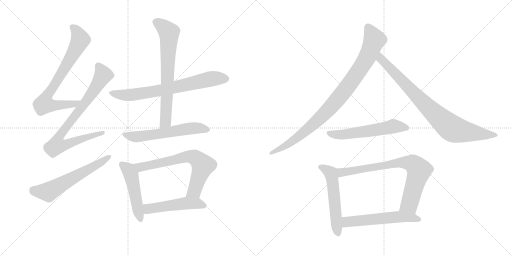
t = 0.00 s
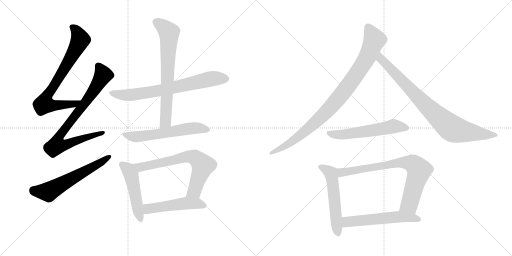
t = 2.40 s
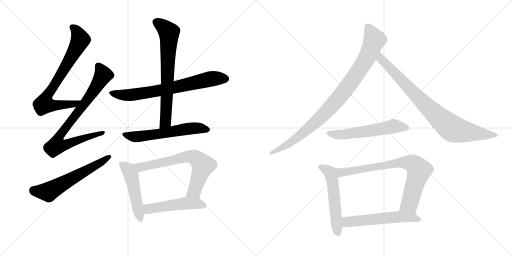
t = 4.79 s
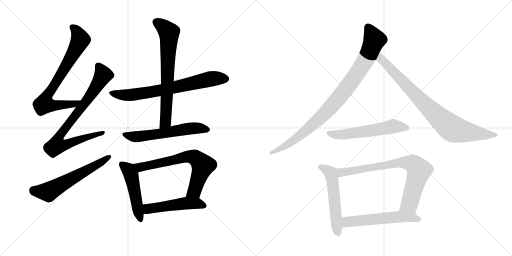
t = 7.19 s
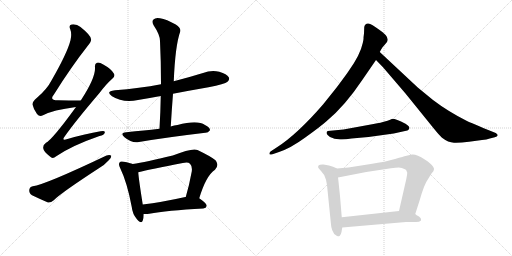
t = 9.58 s
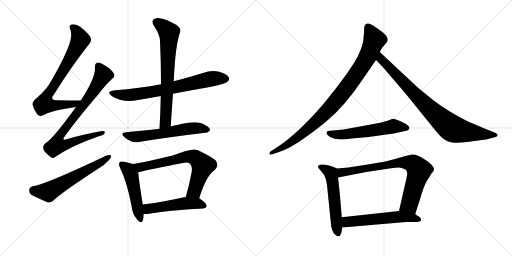
t = 11.98 s

The animated SVG that drew these frames (rendered in a browser with its animation timeline set to each time). Animation: 15 CSS @keyframes rules; one cycle of 11.98 s.

<svg version="1.1" viewBox="0 0 2048 1024" xmlns="http://www.w3.org/2000/svg">
  <g stroke="lightgray" stroke-dasharray="1,1" stroke-width="1" transform="scale(4, 4)">
    <line x1="0" y1="0" x2="256" y2="256"></line>
    <line x1="256" y1="0" x2="0" y2="256"></line>
    <line x1="128" y1="0" x2="128" y2="256"></line>
    <line x1="0" y1="128" x2="256" y2="128"></line>
    <line x1="256" y1="0" x2="512" y2="256"></line>
    <line x1="512" y1="0" x2="256" y2="256"></line>
    <line x1="384" y1="0" x2="384" y2="256"></line>
    <line x1="256" y1="128" x2="512" y2="128"></line>
  </g>
<g transform="scale(1, -1) translate(0, -850)">
   <style type="text/css">
    @keyframes keyframes0 {
      from {
       stroke: black;
       stroke-dashoffset: 754;
       stroke-width: 128;
       }
       71% {
       animation-timing-function: step-end;
       stroke: black;
       stroke-dashoffset: 0;
       stroke-width: 128;
       }
       to {
       stroke: black;
       stroke-width: 1024;
       }
       }
       #make-me-a-hanzi-animation-0 {
         animation: keyframes0 0.863607s both;
         animation-delay: 0.000000s;
         animation-timing-function: linear;
       }
    @keyframes keyframes1 {
      from {
       stroke: black;
       stroke-dashoffset: 808;
       stroke-width: 128;
       }
       72% {
       animation-timing-function: step-end;
       stroke: black;
       stroke-dashoffset: 0;
       stroke-width: 128;
       }
       to {
       stroke: black;
       stroke-width: 1024;
       }
       }
       #make-me-a-hanzi-animation-1 {
         animation: keyframes1 0.907552s both;
         animation-delay: 0.863607s;
         animation-timing-function: linear;
       }
    @keyframes keyframes2 {
      from {
       stroke: black;
       stroke-dashoffset: 600;
       stroke-width: 128;
       }
       66% {
       animation-timing-function: step-end;
       stroke: black;
       stroke-dashoffset: 0;
       stroke-width: 128;
       }
       to {
       stroke: black;
       stroke-width: 1024;
       }
       }
       #make-me-a-hanzi-animation-2 {
         animation: keyframes2 0.738281s both;
         animation-delay: 1.771159s;
         animation-timing-function: linear;
       }
    @keyframes keyframes3 {
      from {
       stroke: black;
       stroke-dashoffset: 716;
       stroke-width: 128;
       }
       70% {
       animation-timing-function: step-end;
       stroke: black;
       stroke-dashoffset: 0;
       stroke-width: 128;
       }
       to {
       stroke: black;
       stroke-width: 1024;
       }
       }
       #make-me-a-hanzi-animation-3 {
         animation: keyframes3 0.832682s both;
         animation-delay: 2.509440s;
         animation-timing-function: linear;
       }
    @keyframes keyframes4 {
      from {
       stroke: black;
       stroke-dashoffset: 704;
       stroke-width: 128;
       }
       70% {
       animation-timing-function: step-end;
       stroke: black;
       stroke-dashoffset: 0;
       stroke-width: 128;
       }
       to {
       stroke: black;
       stroke-width: 1024;
       }
       }
       #make-me-a-hanzi-animation-4 {
         animation: keyframes4 0.822917s both;
         animation-delay: 3.342122s;
         animation-timing-function: linear;
       }
    @keyframes keyframes5 {
      from {
       stroke: black;
       stroke-dashoffset: 590;
       stroke-width: 128;
       }
       66% {
       animation-timing-function: step-end;
       stroke: black;
       stroke-dashoffset: 0;
       stroke-width: 128;
       }
       to {
       stroke: black;
       stroke-width: 1024;
       }
       }
       #make-me-a-hanzi-animation-5 {
         animation: keyframes5 0.730143s both;
         animation-delay: 4.165039s;
         animation-timing-function: linear;
       }
    @keyframes keyframes6 {
      from {
       stroke: black;
       stroke-dashoffset: 494;
       stroke-width: 128;
       }
       62% {
       animation-timing-function: step-end;
       stroke: black;
       stroke-dashoffset: 0;
       stroke-width: 128;
       }
       to {
       stroke: black;
       stroke-width: 1024;
       }
       }
       #make-me-a-hanzi-animation-6 {
         animation: keyframes6 0.652018s both;
         animation-delay: 4.895182s;
         animation-timing-function: linear;
       }
    @keyframes keyframes7 {
      from {
       stroke: black;
       stroke-dashoffset: 692;
       stroke-width: 128;
       }
       69% {
       animation-timing-function: step-end;
       stroke: black;
       stroke-dashoffset: 0;
       stroke-width: 128;
       }
       to {
       stroke: black;
       stroke-width: 1024;
       }
       }
       #make-me-a-hanzi-animation-7 {
         animation: keyframes7 0.813151s both;
         animation-delay: 5.547201s;
         animation-timing-function: linear;
       }
    @keyframes keyframes8 {
      from {
       stroke: black;
       stroke-dashoffset: 504;
       stroke-width: 128;
       }
       62% {
       animation-timing-function: step-end;
       stroke: black;
       stroke-dashoffset: 0;
       stroke-width: 128;
       }
       to {
       stroke: black;
       stroke-width: 1024;
       }
       }
       #make-me-a-hanzi-animation-8 {
         animation: keyframes8 0.660156s both;
         animation-delay: 6.360352s;
         animation-timing-function: linear;
       }
    @keyframes keyframes9 {
      from {
       stroke: black;
       stroke-dashoffset: 941;
       stroke-width: 128;
       }
       75% {
       animation-timing-function: step-end;
       stroke: black;
       stroke-dashoffset: 0;
       stroke-width: 128;
       }
       to {
       stroke: black;
       stroke-width: 1024;
       }
       }
       #make-me-a-hanzi-animation-9 {
         animation: keyframes9 1.015788s both;
         animation-delay: 7.020508s;
         animation-timing-function: linear;
       }
    @keyframes keyframes10 {
      from {
       stroke: black;
       stroke-dashoffset: 849;
       stroke-width: 128;
       }
       73% {
       animation-timing-function: step-end;
       stroke: black;
       stroke-dashoffset: 0;
       stroke-width: 128;
       }
       to {
       stroke: black;
       stroke-width: 1024;
       }
       }
       #make-me-a-hanzi-animation-10 {
         animation: keyframes10 0.940918s both;
         animation-delay: 8.036296s;
         animation-timing-function: linear;
       }
    @keyframes keyframes11 {
      from {
       stroke: black;
       stroke-dashoffset: 567;
       stroke-width: 128;
       }
       65% {
       animation-timing-function: step-end;
       stroke: black;
       stroke-dashoffset: 0;
       stroke-width: 128;
       }
       to {
       stroke: black;
       stroke-width: 1024;
       }
       }
       #make-me-a-hanzi-animation-11 {
         animation: keyframes11 0.711426s both;
         animation-delay: 8.977214s;
         animation-timing-function: linear;
       }
    @keyframes keyframes12 {
      from {
       stroke: black;
       stroke-dashoffset: 548;
       stroke-width: 128;
       }
       64% {
       animation-timing-function: step-end;
       stroke: black;
       stroke-dashoffset: 0;
       stroke-width: 128;
       }
       to {
       stroke: black;
       stroke-width: 1024;
       }
       }
       #make-me-a-hanzi-animation-12 {
         animation: keyframes12 0.695964s both;
         animation-delay: 9.688639s;
         animation-timing-function: linear;
       }
    @keyframes keyframes13 {
      from {
       stroke: black;
       stroke-dashoffset: 774;
       stroke-width: 128;
       }
       72% {
       animation-timing-function: step-end;
       stroke: black;
       stroke-dashoffset: 0;
       stroke-width: 128;
       }
       to {
       stroke: black;
       stroke-width: 1024;
       }
       }
       #make-me-a-hanzi-animation-13 {
         animation: keyframes13 0.879883s both;
         animation-delay: 10.384603s;
         animation-timing-function: linear;
       }
    @keyframes keyframes14 {
      from {
       stroke: black;
       stroke-dashoffset: 566;
       stroke-width: 128;
       }
       65% {
       animation-timing-function: step-end;
       stroke: black;
       stroke-dashoffset: 0;
       stroke-width: 128;
       }
       to {
       stroke: black;
       stroke-width: 1024;
       }
       }
       #make-me-a-hanzi-animation-14 {
         animation: keyframes14 0.710612s both;
         animation-delay: 11.264486s;
         animation-timing-function: linear;
       }
</style>
<path d="M 323 448 Q 274 448 232 449 Q 196 449 215 471 Q 285 583 352 668 Q 367 686 364 694 Q 363 709 322 742 Q 306 755 286 752 Q 274 749 281 733 Q 288 715 282 689 Q 269 638 207 530 Q 188 493 148 459 Q 129 444 130 432 Q 134 413 148 394 Q 158 382 172 389 Q 211 410 304 422 C 334 426 353 448 323 448 Z" fill="lightgray"></path> 
<path d="M 304 422 Q 208 290 184 279 Q 171 270 173 257 Q 174 244 200 224 Q 210 212 225 225 Q 288 268 398 306 Q 417 310 419 319 Q 422 329 402 325 Q 342 315 270 294 Q 243 284 260 306 Q 300 363 397 477 Q 425 514 449 535 Q 462 545 456 555 Q 446 574 413 592 Q 397 602 388 599 Q 378 596 380 580 Q 383 540 323 448 L 304 422 Z" fill="lightgray"></path> 
<path d="M 131 105 Q 118 102 117 90 Q 116 77 128 69 Q 155 56 192 40 Q 204 39 215 49 Q 242 77 397 178 Q 419 191 434 208 Q 446 218 445 227 Q 439 233 426 228 Q 180 111 131 105 Z" fill="lightgray"></path> 
<path d="M 692 475 Q 759 488 834 501 Q 900 514 910 523 Q 920 532 915 541 Q 908 554 877 563 Q 844 570 812 558 Q 754 540 695 525 L 644 513 Q 559 497 460 489 Q 420 485 448 465 Q 491 438 552 450 Q 595 457 643 466 L 692 475 Z" fill="lightgray"></path> 
<path d="M 683 344 Q 687 411 692 475 L 695 525 Q 701 669 721 724 Q 725 737 703 752 Q 666 773 640 777 Q 622 781 614 772 Q 605 765 615 748 Q 640 711 640 686 Q 644 604 644 513 L 643 466 Q 642 403 638 335 C 636 305 681 314 683 344 Z" fill="lightgray"></path> 
<path d="M 638 335 Q 605 331 575 328 Q 542 325 505 321 Q 477 318 498 301 Q 528 276 556 282 Q 661 300 821 319 Q 831 318 840 329 Q 841 339 820 350 Q 790 372 710 350 Q 697 349 683 344 L 638 335 Z" fill="lightgray"></path> 
<path d="M 531 194 Q 521 198 495 203 Q 482 206 479 201 Q 472 194 481 177 Q 509 119 527 22 Q 530 -6 547 -26 Q 566 -48 571 -32 Q 575 -22 575 -6 L 571 32 Q 555 132 553 161 C 551 187 551 187 531 194 Z" fill="lightgray"></path> 
<path d="M 797 57 Q 824 147 860 171 Q 878 190 862 209 Q 844 224 790 250 Q 769 259 691 228 Q 582 201 531 194 C 501 189 524 154 553 161 Q 601 173 731 198 Q 752 204 760 195 Q 770 185 767 164 Q 757 109 743 62 C 735 33 788 28 797 57 Z" fill="lightgray"></path> 
<path d="M 575 -6 Q 585 -7 597 -5 Q 666 8 813 16 Q 825 17 827 27 Q 827 36 797 57 L 743 62 Q 742 62 741 62 Q 647 41 571 32 C 541 28 545 -5 575 -6 Z" fill="lightgray"></path> 
<path d="M 1456 716 L 1454 700 Q 1455 693 1451 678 Q 1441 631 1396 568 Q 1389 557 1348 502 L 1292 432 Q 1189 313 1108 261 L 1082 244 Q 1077 240 1078 234 Q 1079 230 1090 233 L 1116 242 Q 1162 257 1221 300 Q 1281 343 1307 366 Q 1381 428 1449 530 L 1504 610 L 1519 642 L 1525 653 Q 1527 659 1538 670 L 1548 682 Q 1561 702 1517 731 Q 1486 754 1473 756 Q 1460 757 1457 742 L 1456 716 Z" fill="lightgray"></path> 
<path d="M 1504 610 L 1532 581 L 1622 476 L 1736 335 Q 1758 308 1768 299 Q 1793 280 1816 279 Q 1839 278 1876 283 L 1928 290 Q 1947 291 1959 296 L 1979 301 Q 1989 304 1991 309 Q 1991 313 1983 318 L 1953 330 Q 1878 361 1866 367 Q 1791 405 1732 450 L 1671 500 L 1519 642 C 1497 662 1483 632 1504 610 Z" fill="lightgray"></path> 
<path d="M 1550 367 L 1539 364 Q 1527 360 1494 354 L 1374 332 L 1311 326 Q 1298 318 1320 302 L 1338 295 L 1354 293 Q 1371 290 1406 296 L 1474 302 L 1575 316 L 1620 326 Q 1632 327 1634 331 L 1637 336 Q 1641 343 1622 355 Q 1576 378 1567 374 Q 1558 369 1550 367 Z" fill="lightgray"></path> 
<path d="M 1348 176 L 1332 183 L 1316 188 L 1294 192 Q 1280 193 1275 189 Q 1271 184 1273 179 Q 1279 171 1284 166 Q 1299 152 1304 131 L 1308 110 L 1324 -48 Q 1324 -56 1329 -71 Q 1335 -87 1344 -91 Q 1348 -96 1355 -95 Q 1362 -94 1366 -78 L 1369 -60 L 1367 -19 L 1360 66 Q 1353 134 1352 140 C 1348 170 1348 176 1348 176 Z" fill="lightgray"></path> 
<path d="M 1661 -6 L 1679 50 Q 1697 114 1713 135 L 1726 156 Q 1736 166 1736 173 Q 1737 180 1724 193 Q 1711 206 1699 212 Q 1666 234 1648 232 L 1622 226 Q 1617 225 1580 214 Q 1544 203 1483 194 L 1394 180 L 1348 176 C 1318 173 1323 134 1352 140 L 1465 162 L 1564 177 Q 1584 180 1595 180 Q 1606 180 1622 172 L 1625 169 L 1629 159 Q 1629 152 1625 133 L 1596 6 C 1589 -23 1652 -35 1661 -6 Z" fill="lightgray"></path> 
<path d="M 1684 -32 L 1684 -26 Q 1684 -22 1676 -16 Q 1665 -10 1661 -6 C 1639 11 1626 9 1596 6 L 1367 -19 C 1337 -22 1339 -63 1369 -60 L 1624 -38 L 1664 -38 Q 1678 -38 1684 -32 Z" fill="lightgray"></path> 
      <clipPath id="make-me-a-hanzi-clip-0">
      <path d="M 323 448 Q 274 448 232 449 Q 196 449 215 471 Q 285 583 352 668 Q 367 686 364 694 Q 363 709 322 742 Q 306 755 286 752 Q 274 749 281 733 Q 288 715 282 689 Q 269 638 207 530 Q 188 493 148 459 Q 129 444 130 432 Q 134 413 148 394 Q 158 382 172 389 Q 211 410 304 422 C 334 426 353 448 323 448 Z" fill="lightgray"></path>
      </clipPath>
      <path clip-path="url(#make-me-a-hanzi-clip-0)" d="M 289 741 L 313 713 L 319 685 L 258 575 L 184 459 L 177 434 L 203 429 L 292 432 L 315 447 " fill="none" id="make-me-a-hanzi-animation-0" stroke-dasharray="626 1252" stroke-linecap="round"></path>

      <clipPath id="make-me-a-hanzi-clip-1">
      <path d="M 304 422 Q 208 290 184 279 Q 171 270 173 257 Q 174 244 200 224 Q 210 212 225 225 Q 288 268 398 306 Q 417 310 419 319 Q 422 329 402 325 Q 342 315 270 294 Q 243 284 260 306 Q 300 363 397 477 Q 425 514 449 535 Q 462 545 456 555 Q 446 574 413 592 Q 397 602 388 599 Q 378 596 380 580 Q 383 540 323 448 L 304 422 Z" fill="lightgray"></path>
      </clipPath>
      <path clip-path="url(#make-me-a-hanzi-clip-1)" d="M 393 586 L 413 550 L 349 451 L 244 316 L 237 276 L 270 274 L 411 319 " fill="none" id="make-me-a-hanzi-animation-1" stroke-dasharray="680 1360" stroke-linecap="round"></path>

      <clipPath id="make-me-a-hanzi-clip-2">
      <path d="M 131 105 Q 118 102 117 90 Q 116 77 128 69 Q 155 56 192 40 Q 204 39 215 49 Q 242 77 397 178 Q 419 191 434 208 Q 446 218 445 227 Q 439 233 426 228 Q 180 111 131 105 Z" fill="lightgray"></path>
      </clipPath>
      <path clip-path="url(#make-me-a-hanzi-clip-2)" d="M 133 89 L 193 82 L 439 224 " fill="none" id="make-me-a-hanzi-animation-2" stroke-dasharray="472 944" stroke-linecap="round"></path>

      <clipPath id="make-me-a-hanzi-clip-3">
      <path d="M 692 475 Q 759 488 834 501 Q 900 514 910 523 Q 920 532 915 541 Q 908 554 877 563 Q 844 570 812 558 Q 754 540 695 525 L 644 513 Q 559 497 460 489 Q 420 485 448 465 Q 491 438 552 450 Q 595 457 643 466 L 692 475 Z" fill="lightgray"></path>
      </clipPath>
      <path clip-path="url(#make-me-a-hanzi-clip-3)" d="M 451 479 L 474 472 L 525 470 L 645 489 L 847 535 L 903 535 " fill="none" id="make-me-a-hanzi-animation-3" stroke-dasharray="588 1176" stroke-linecap="round"></path>

      <clipPath id="make-me-a-hanzi-clip-4">
      <path d="M 683 344 Q 687 411 692 475 L 695 525 Q 701 669 721 724 Q 725 737 703 752 Q 666 773 640 777 Q 622 781 614 772 Q 605 765 615 748 Q 640 711 640 686 Q 644 604 644 513 L 643 466 Q 642 403 638 335 C 636 305 681 314 683 344 Z" fill="lightgray"></path>
      </clipPath>
      <path clip-path="url(#make-me-a-hanzi-clip-4)" d="M 627 761 L 676 720 L 663 368 L 644 342 " fill="none" id="make-me-a-hanzi-animation-4" stroke-dasharray="576 1152" stroke-linecap="round"></path>

      <clipPath id="make-me-a-hanzi-clip-5">
      <path d="M 638 335 Q 605 331 575 328 Q 542 325 505 321 Q 477 318 498 301 Q 528 276 556 282 Q 661 300 821 319 Q 831 318 840 329 Q 841 339 820 350 Q 790 372 710 350 Q 697 349 683 344 L 638 335 Z" fill="lightgray"></path>
      </clipPath>
      <path clip-path="url(#make-me-a-hanzi-clip-5)" d="M 500 312 L 547 303 L 763 337 L 799 338 L 830 331 " fill="none" id="make-me-a-hanzi-animation-5" stroke-dasharray="462 924" stroke-linecap="round"></path>

      <clipPath id="make-me-a-hanzi-clip-6">
      <path d="M 531 194 Q 521 198 495 203 Q 482 206 479 201 Q 472 194 481 177 Q 509 119 527 22 Q 530 -6 547 -26 Q 566 -48 571 -32 Q 575 -22 575 -6 L 571 32 Q 555 132 553 161 C 551 187 551 187 531 194 Z" fill="lightgray"></path>
      </clipPath>
      <path clip-path="url(#make-me-a-hanzi-clip-6)" d="M 487 193 L 514 171 L 524 152 L 560 -26 " fill="none" id="make-me-a-hanzi-animation-6" stroke-dasharray="366 732" stroke-linecap="round"></path>

      <clipPath id="make-me-a-hanzi-clip-7">
      <path d="M 797 57 Q 824 147 860 171 Q 878 190 862 209 Q 844 224 790 250 Q 769 259 691 228 Q 582 201 531 194 C 501 189 524 154 553 161 Q 601 173 731 198 Q 752 204 760 195 Q 770 185 767 164 Q 757 109 743 62 C 735 33 788 28 797 57 Z" fill="lightgray"></path>
      </clipPath>
      <path clip-path="url(#make-me-a-hanzi-clip-7)" d="M 537 190 L 562 181 L 745 224 L 779 220 L 812 188 L 778 86 L 750 67 " fill="none" id="make-me-a-hanzi-animation-7" stroke-dasharray="564 1128" stroke-linecap="round"></path>

      <clipPath id="make-me-a-hanzi-clip-8">
      <path d="M 575 -6 Q 585 -7 597 -5 Q 666 8 813 16 Q 825 17 827 27 Q 827 36 797 57 L 743 62 Q 742 62 741 62 Q 647 41 571 32 C 541 28 545 -5 575 -6 Z" fill="lightgray"></path>
      </clipPath>
      <path clip-path="url(#make-me-a-hanzi-clip-8)" d="M 580 1 L 592 15 L 738 37 L 788 37 L 818 27 " fill="none" id="make-me-a-hanzi-animation-8" stroke-dasharray="376 752" stroke-linecap="round"></path>

      <clipPath id="make-me-a-hanzi-clip-9">
      <path d="M 1456 716 L 1454 700 Q 1455 693 1451 678 Q 1441 631 1396 568 Q 1389 557 1348 502 L 1292 432 Q 1189 313 1108 261 L 1082 244 Q 1077 240 1078 234 Q 1079 230 1090 233 L 1116 242 Q 1162 257 1221 300 Q 1281 343 1307 366 Q 1381 428 1449 530 L 1504 610 L 1519 642 L 1525 653 Q 1527 659 1538 670 L 1548 682 Q 1561 702 1517 731 Q 1486 754 1473 756 Q 1460 757 1457 742 L 1456 716 Z" fill="lightgray"></path>
      </clipPath>
      <path clip-path="url(#make-me-a-hanzi-clip-9)" d="M 1471 742 L 1498 691 L 1471 624 L 1389 501 L 1304 401 L 1233 334 L 1152 273 L 1084 237 " fill="none" id="make-me-a-hanzi-animation-9" stroke-dasharray="813 1626" stroke-linecap="round"></path>

      <clipPath id="make-me-a-hanzi-clip-10">
      <path d="M 1504 610 L 1532 581 L 1622 476 L 1736 335 Q 1758 308 1768 299 Q 1793 280 1816 279 Q 1839 278 1876 283 L 1928 290 Q 1947 291 1959 296 L 1979 301 Q 1989 304 1991 309 Q 1991 313 1983 318 L 1953 330 Q 1878 361 1866 367 Q 1791 405 1732 450 L 1671 500 L 1519 642 C 1497 662 1483 632 1504 610 Z" fill="lightgray"></path>
      </clipPath>
      <path clip-path="url(#make-me-a-hanzi-clip-10)" d="M 1522 634 L 1530 607 L 1711 421 L 1804 339 L 1850 325 L 1982 309 " fill="none" id="make-me-a-hanzi-animation-10" stroke-dasharray="721 1442" stroke-linecap="round"></path>

      <clipPath id="make-me-a-hanzi-clip-11">
      <path d="M 1550 367 L 1539 364 Q 1527 360 1494 354 L 1374 332 L 1311 326 Q 1298 318 1320 302 L 1338 295 L 1354 293 Q 1371 290 1406 296 L 1474 302 L 1575 316 L 1620 326 Q 1632 327 1634 331 L 1637 336 Q 1641 343 1622 355 Q 1576 378 1567 374 Q 1558 369 1550 367 Z" fill="lightgray"></path>
      </clipPath>
      <path clip-path="url(#make-me-a-hanzi-clip-11)" d="M 1320 316 L 1381 312 L 1573 345 L 1628 338 " fill="none" id="make-me-a-hanzi-animation-11" stroke-dasharray="439 878" stroke-linecap="round"></path>

      <clipPath id="make-me-a-hanzi-clip-12">
      <path d="M 1348 176 L 1332 183 L 1316 188 L 1294 192 Q 1280 193 1275 189 Q 1271 184 1273 179 Q 1279 171 1284 166 Q 1299 152 1304 131 L 1308 110 L 1324 -48 Q 1324 -56 1329 -71 Q 1335 -87 1344 -91 Q 1348 -96 1355 -95 Q 1362 -94 1366 -78 L 1369 -60 L 1367 -19 L 1360 66 Q 1353 134 1352 140 C 1348 170 1348 176 1348 176 Z" fill="lightgray"></path>
      </clipPath>
      <path clip-path="url(#make-me-a-hanzi-clip-12)" d="M 1282 182 L 1324 155 L 1352 -85 " fill="none" id="make-me-a-hanzi-animation-12" stroke-dasharray="420 840" stroke-linecap="round"></path>

      <clipPath id="make-me-a-hanzi-clip-13">
      <path d="M 1661 -6 L 1679 50 Q 1697 114 1713 135 L 1726 156 Q 1736 166 1736 173 Q 1737 180 1724 193 Q 1711 206 1699 212 Q 1666 234 1648 232 L 1622 226 Q 1617 225 1580 214 Q 1544 203 1483 194 L 1394 180 L 1348 176 C 1318 173 1323 134 1352 140 L 1465 162 L 1564 177 Q 1584 180 1595 180 Q 1606 180 1622 172 L 1625 169 L 1629 159 Q 1629 152 1625 133 L 1596 6 C 1589 -23 1652 -35 1661 -6 Z" fill="lightgray"></path>
      </clipPath>
      <path clip-path="url(#make-me-a-hanzi-clip-13)" d="M 1358 147 L 1372 162 L 1595 201 L 1653 194 L 1676 165 L 1640 39 L 1604 12 " fill="none" id="make-me-a-hanzi-animation-13" stroke-dasharray="646 1292" stroke-linecap="round"></path>

      <clipPath id="make-me-a-hanzi-clip-14">
      <path d="M 1684 -32 L 1684 -26 Q 1684 -22 1676 -16 Q 1665 -10 1661 -6 C 1639 11 1626 9 1596 6 L 1367 -19 C 1337 -22 1339 -63 1369 -60 L 1624 -38 L 1664 -38 Q 1678 -38 1684 -32 Z" fill="lightgray"></path>
      </clipPath>
      <path clip-path="url(#make-me-a-hanzi-clip-14)" d="M 1376 -53 L 1391 -37 L 1591 -17 L 1638 -19 L 1677 -29 " fill="none" id="make-me-a-hanzi-animation-14" stroke-dasharray="438 876" stroke-linecap="round"></path>

</g>
</svg>
